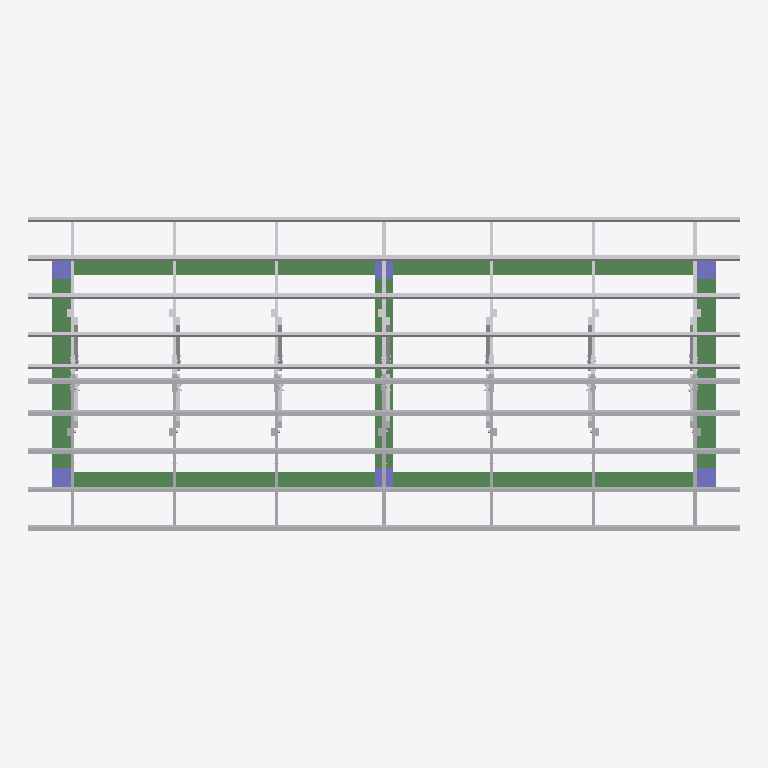
Plan cut of the same IFC building model at storey 'COBERTURA' (level 2.60 m, cut at 4.00 m), seen from above with north up, elements coloured by IFC class: 17 other elements (light grey), 7 beams (green), 6 columns (violet). Cut surfaces are drawn darker.
Extent 9.4 m × 4.4 m × 4.4 m (x, y, z). Storeys (3): ZAPATAS at -0.85 m; NPT at 0.00 m; COBERTURA at 2.60 m. Elements (105): 31 IfcWallStandardCase, 17 IfcBuildingElementProxy, 14 IfcFurnishingElement, 11 IfcSlab, 9 IfcFlowTerminal, 7 IfcBeam, 6 IfcColumn, 4 IfcCurtainWall, 4 IfcWall, 2 IfcDoor.

HEADER;
FILE_DESCRIPTION(('ViewDefinition [CoordinationView_V2.0]'),'2;1');
FILE_NAME('0001','2024-04-19T23:39:15-05:00',(''),(''),'ODA SDAI 22.12','23.0.11.19 - Exporter 23.0.11.19 - IU alternativa 23.0.11.19','');
FILE_SCHEMA(('IFC2X3'));
ENDSEC;
DATA;
#99=IFCPROJECT('3CfG6GvxnEC99WhMssnZk7',#20,'0001',$,$,'CONSTRUCCION SS.HH DE LA I.E INICIAL N°50579 DE CHEQUEREC DE MARAS','Estado de proyecto',(#92,#97),#89);
#115=IFCSITE('3CfG6GvxnEC99WhMssnZk5',#20,'Default',$,$,#114,$,$,.ELEMENT.,$,$,$,$,$);
#101=IFCBUILDING('3CfG6GvxnEC99WhMssnZk6',#20,'',$,$,#16,$,'',.ELEMENT.,$,$,$);
#105=IFCBUILDINGSTOREY('2tUvQ$OUz3HAbdDld_UzBN',#20,'ZAPATAS',$,'Nivel:Extremo inicial 8 mm',#104,$,'ZAPATAS',.ELEMENT.,-0.8500000000000001);
#108=IFCBUILDINGSTOREY('3Aw$FV5MbAufEo59pkoNgA',#20,'NPT',$,'Nivel:Extremo inicial 8 mm',#107,$,'NPT',.ELEMENT.,0.0);
#112=IFCBUILDINGSTOREY('1WX0rX2UzBCg$355xXXclE',#20,'COBERTURA',$,'Nivel:Extremo inicial 8 mm',#111,$,'COBERTURA',.ELEMENT.,2.6);
#28349=IFCBEAM('0wENsM$jDDaAkrDG6XlU9V',#20,'M_Hormigón-Viga rectangular:VIGA 250 x 300mm 2:849141',$,'M_Hormigón-Viga rectangular:VIGA 250 x 300mm 2',#28336,#28348,'849141');
#28325=IFCBEAM('0wENsM$jDDaAkrDG6XlU9P',#20,'M_Hormigón-Viga rectangular:VIGA 250 x 300mm 2:849139',$,'M_Hormigón-Viga rectangular:VIGA 250 x 300mm 2',#28312,#28324,'849139');
#32036=IFCBUILDINGELEMENTPROXY('3g01r1q3X6L892ahJ5dp0v',#20,'Correas de Madera Aguano de 2'' x 3 '' 940 m1:Correas de Madera Aguano de 2'' x 3 '' 11.00 m 2:872102',$,'Correas de Madera Aguano de 2'' x 3 '' 940 m1:Correas de Madera Aguano de 2'' x 3 '' 11.00 m 2',#32035,#32032,'872102',$);
#38929=IFCBUILDINGELEMENTPROXY('2HwOmhM0906wlH9Vu94j9w',#20,'Correas de Madera Aguano de 2'' x 3 '' 940 m1:Correas de Madera Aguano de 2'' x 3 '' 11.00 m 2:888907',$,'Correas de Madera Aguano de 2'' x 3 '' 940 m1:Correas de Madera Aguano de 2'' x 3 '' 11.00 m 2',#38928,#38925,'888907',$);
#38945=IFCBUILDINGELEMENTPROXY('2HwOmhM0906wlH9Vu94j9J',#20,'Correas de Madera Aguano de 2'' x 3 '' 940 m1:Correas de Madera Aguano de 2'' x 3 '' 11.00 m 2:888930',$,'Correas de Madera Aguano de 2'' x 3 '' 940 m1:Correas de Madera Aguano de 2'' x 3 '' 11.00 m 2',#38944,#38941,'888930',$);
#38961=IFCBUILDINGELEMENTPROXY('2HwOmhM0906wlH9Vu94j91',#20,'Correas de Madera Aguano de 2'' x 3 '' 940 m1:Correas de Madera Aguano de 2'' x 3 '' 11.00 m 2:888944',$,'Correas de Madera Aguano de 2'' x 3 '' 940 m1:Correas de Madera Aguano de 2'' x 3 '' 11.00 m 2',#38960,#38957,'888944',$);
#38977=IFCBUILDINGELEMENTPROXY('2HwOmhM0906wlH9Vu94jAg',#20,'Correas de Madera Aguano de 2'' x 3 '' 940 m1:Correas de Madera Aguano de 2'' x 3 '' 11.00 m 2:888987',$,'Correas de Madera Aguano de 2'' x 3 '' 940 m1:Correas de Madera Aguano de 2'' x 3 '' 11.00 m 2',#38976,#38973,'888987',$);
#38993=IFCBUILDINGELEMENTPROXY('2HwOmhM0906wlH9Vu94jA7',#20,'Correas de Madera Aguano de 2'' x 3 '' 940 m1:Correas de Madera Aguano de 2'' x 3 '' 11.00 m 2:889014',$,'Correas de Madera Aguano de 2'' x 3 '' 940 m1:Correas de Madera Aguano de 2'' x 3 '' 11.00 m 2',#38992,#38989,'889014',$);
#463=IFCBEAM('0Gb8cn_W58sQQjhVSUw2WC',#20,'M_Hormigón-Viga rectangular:VIGA 250 x 300mm 2:815258',$,'M_Hormigón-Viga rectangular:VIGA 250 x 300mm 2',#450,#462,'815258');
#491=IFCBEAM('0Gb8cn_W58sQQjhVSUw2Wi',#20,'M_Hormigón-Viga rectangular:VIGA 250 x 300mm 2:815290',$,'M_Hormigón-Viga rectangular:VIGA 250 x 300mm 2',#478,#490,'815290');
#32053=IFCBUILDINGELEMENTPROXY('3g01r1q3X6L892ahJ5dm_7',#20,'Correas de Madera Aguano de 2'' x 3 '' 940 m1:Correas de Madera Aguano de 2'' x 3 '' 11.00 m 2:880920',$,'Correas de Madera Aguano de 2'' x 3 '' 940 m1:Correas de Madera Aguano de 2'' x 3 '' 11.00 m 2',#32052,#32049,'880920',$);
#32083=IFCBUILDINGELEMENTPROXY('3g01r1q3X6L892ahJ5dm$u',#20,'Correas de Madera Aguano de 2'' x 3 '' 940 m1:Correas de Madera Aguano de 2'' x 3 '' 11.00 m 2:880999',$,'Correas de Madera Aguano de 2'' x 3 '' 940 m1:Correas de Madera Aguano de 2'' x 3 '' 11.00 m 2',#32082,#32079,'880999',$);
#39009=IFCBUILDINGELEMENTPROXY('2HwOmhM0906wlH9Vu94jAF',#20,'Correas de Madera Aguano de 2'' x 3 '' 940 m1:Correas de Madera Aguano de 2'' x 3 '' 11.00 m 2:889022',$,'Correas de Madera Aguano de 2'' x 3 '' 940 m1:Correas de Madera Aguano de 2'' x 3 '' 11.00 m 2',#39008,#39005,'889022',$);
#39025=IFCBUILDINGELEMENTPROXY('2HwOmhM0906wlH9Vu94jBv',#20,'Correas de Madera Aguano de 2'' x 3 '' 940 m1:Correas de Madera Aguano de 2'' x 3 '' 11.00 m 2:889032',$,'Correas de Madera Aguano de 2'' x 3 '' 940 m1:Correas de Madera Aguano de 2'' x 3 '' 11.00 m 2',#39024,#39021,'889032',$);
#515=IFCBEAM('0Gb8cn_W58sQQjhVSUw2cN',#20,'M_Hormigón-Viga rectangular:VIGA 250 x 300mm 2:815361',$,'M_Hormigón-Viga rectangular:VIGA 250 x 300mm 2',#502,#514,'815361');
#539=IFCBEAM('0Gb8cn_W58sQQjhVSUw2d8',#20,'M_Hormigón-Viga rectangular:VIGA 250 x 300mm 2:815454',$,'M_Hormigón-Viga rectangular:VIGA 250 x 300mm 2',#526,#538,'815454');
#570=IFCBEAM('0Gb8cn_W58sQQjhVSUw2ap',#20,'M_Hormigón-Viga rectangular:VIGA 250 x 300mm 2:815525',$,'M_Hormigón-Viga rectangular:VIGA 250 x 300mm 2',#550,#569,'815525');
#39041=IFCBUILDINGELEMENTPROXY('2HwOmhM0906wlH9Vu94jBH',#20,'Tijeral de madera Aguano 4.10 x 1.0 m:Tijeral de madera Aguano 10.88 x 2.30 m:889056',$,'Tijeral de madera Aguano 4.10 x 1.0 m:Tijeral de madera Aguano 10.88 x 2.30 m',#39040,#39037,'889056',$);
#39798=IFCBUILDINGELEMENTPROXY('2HwOmhM0906wlH9Vu94j0b',#20,'Tijeral de madera Aguano 4.10 x 1.0 m:Tijeral de madera Aguano 10.88 x 2.30 m:889364',$,'Tijeral de madera Aguano 4.10 x 1.0 m:Tijeral de madera Aguano 10.88 x 2.30 m',#39797,#39794,'889364',$);
#39056=IFCBUILDINGELEMENTPROXY('2HwOmhM0906wlH9Vu94jEu',#20,'Tijeral de madera Aguano 4.10 x 1.0 m:Tijeral de madera Aguano 10.88 x 2.30 m:889225',$,'Tijeral de madera Aguano 4.10 x 1.0 m:Tijeral de madera Aguano 10.88 x 2.30 m',#39055,#39052,'889225',$);
#39828=IFCBUILDINGELEMENTPROXY('2HwOmhM0906wlH9Vu94j0d',#20,'Tijeral de madera Aguano 4.10 x 1.0 m:Tijeral de madera Aguano 10.88 x 2.30 m:889366',$,'Tijeral de madera Aguano 4.10 x 1.0 m:Tijeral de madera Aguano 10.88 x 2.30 m',#39827,#39824,'889366',$);
#39071=IFCBUILDINGELEMENTPROXY('2HwOmhM0906wlH9Vu94jEW',#20,'Tijeral de madera Aguano 4.10 x 1.0 m:Tijeral de madera Aguano 10.88 x 2.30 m:889233',$,'Tijeral de madera Aguano 4.10 x 1.0 m:Tijeral de madera Aguano 10.88 x 2.30 m',#39070,#39067,'889233',$);
#32006=IFCBUILDINGELEMENTPROXY('0q4OwUKaX6QAF0IqICryS4',#20,'Tijeral de madera Aguano 4.10 x 1.0 m:Tijeral de madera Aguano 10.88 x 2.30 m:858844',$,'Tijeral de madera Aguano 4.10 x 1.0 m:Tijeral de madera Aguano 10.88 x 2.30 m',#32005,#32002,'858844',$);
#39813=IFCBUILDINGELEMENTPROXY('2HwOmhM0906wlH9Vu94j0a',#20,'Tijeral de madera Aguano 4.10 x 1.0 m:Tijeral de madera Aguano 10.88 x 2.30 m:889365',$,'Tijeral de madera Aguano 4.10 x 1.0 m:Tijeral de madera Aguano 10.88 x 2.30 m',#39812,#39809,'889365',$);
#28253=IFCCOLUMN('0wENsM$jDDaAkrDG6XlU97',#20,'M_Hormigón-Rectangular-Pilar:COLUMNA 250 x 300mm:849133',$,'M_Hormigón-Rectangular-Pilar:COLUMNA 250 x 300mm',#28252,#28250,'849133');
#28301=IFCCOLUMN('0wENsM$jDDaAkrDG6XlU9R',#20,'M_Hormigón-Rectangular-Pilar:COLUMNA 250 x 300mm:849137',$,'M_Hormigón-Rectangular-Pilar:COLUMNA 250 x 300mm',#28300,#28298,'849137');
#202=IFCCOLUMN('3IBxFUwV1AvuZeKyg7PPhb',#20,'M_Hormigón-Rectangular-Pilar:COLUMNA 250 x 300mm:665395',$,'M_Hormigón-Rectangular-Pilar:COLUMNA 250 x 300mm',#201,#198,'665395');
#337=IFCCOLUMN('3IBxFUwV1AvuZeKyg7PPMw',#20,'M_Hormigón-Rectangular-Pilar:COLUMNA 250 x 300mm:665708',$,'M_Hormigón-Rectangular-Pilar:COLUMNA 250 x 300mm',#336,#333,'665708');
#28467=IFCCOLUMN('0wENsM$jDDaAkrDG6XlU9H',#20,'M_Hormigón-Rectangular-Pilar:COLUMNA 250 x 300mm:849147',$,'M_Hormigón-Rectangular-Pilar:COLUMNA 250 x 300mm',#28466,#28463,'849147');
#254=IFCCOLUMN('3IBxFUwV1AvuZeKyg7PPMD',#20,'M_Hormigón-Rectangular-Pilar:COLUMNA 250 x 300mm:665691',$,'M_Hormigón-Rectangular-Pilar:COLUMNA 250 x 300mm',#253,#251,'665691');
ENDSEC;